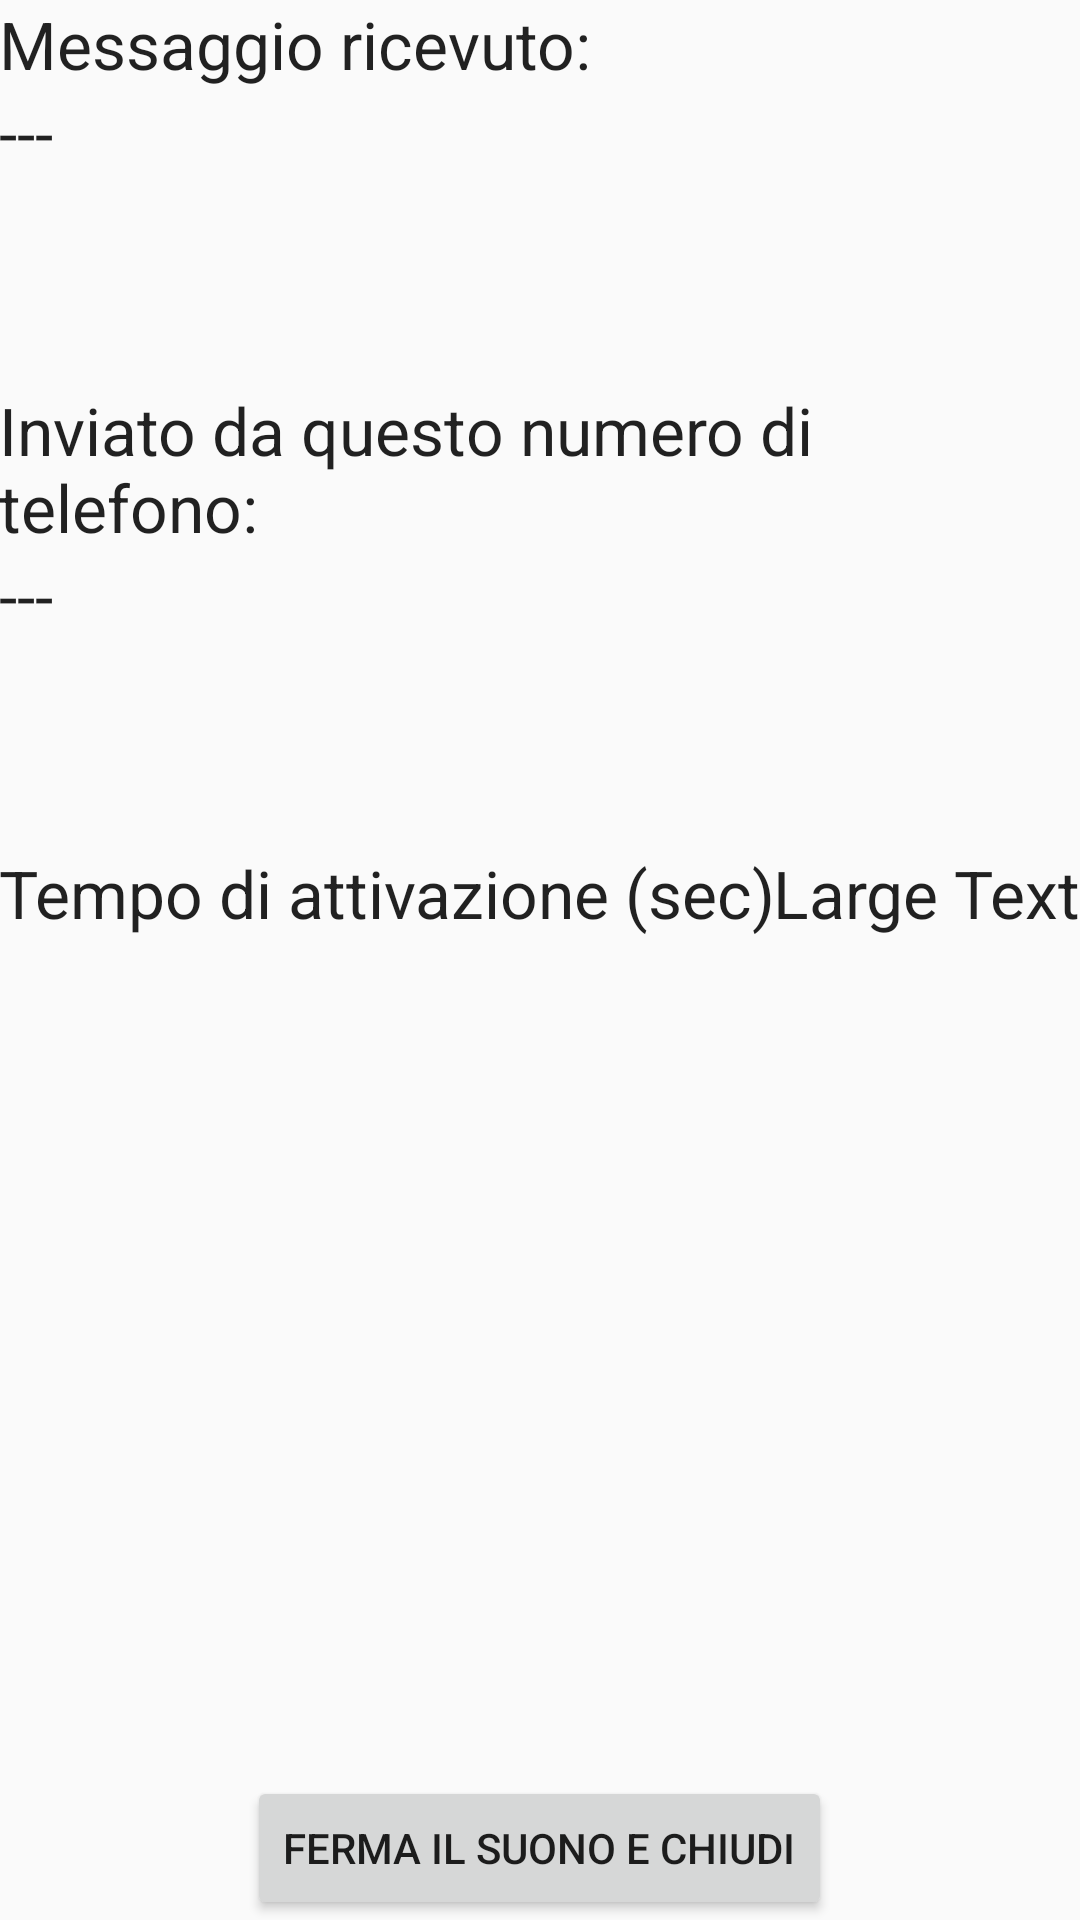

This screen was rendered from an Android layout file. Write that file and the resources it references.
<!-- AndroidManifest.xml: application theme AppTheme -->
<!-- res/layout/activity_wake_up.xml -->
<?xml version="1.0" encoding="utf-8"?>
<RelativeLayout xmlns:android="http://schemas.android.com/apk/res/android"
    xmlns:tools="http://schemas.android.com/tools"
    android:layout_width="match_parent"
    android:layout_height="match_parent"
    android:paddingBottom="@dimen/activity_vertical_margin"
    android:paddingLeft="@dimen/activity_horizontal_margin"
    android:paddingRight="@dimen/activity_horizontal_margin"
    android:paddingTop="@dimen/activity_vertical_margin"
    tools:context="com.example.utente.smswakeup.WakeUpActivity">

    <Button
        android:layout_width="wrap_content"
        android:layout_height="wrap_content"
        android:text="@string/btnStopSoundLabel"
        android:id="@+id/btnStopSoundExit"
        android:onClick="stopSound"
        android:layout_alignParentBottom="true"
        android:layout_centerHorizontal="true" />

    <TextView
        android:layout_width="wrap_content"
        android:layout_height="wrap_content"
        android:textAppearance="?android:attr/textAppearanceLarge"
        android:text="---"
        android:id="@+id/txtMsgBody"
        android:layout_alignRight="@+id/textView4"
        android:layout_alignEnd="@+id/textView4"
        android:layout_below="@+id/textView5"
        android:layout_alignParentLeft="true"
        android:layout_alignParentStart="true" />

    <TextView
        android:layout_width="wrap_content"
        android:layout_height="wrap_content"
        android:textAppearance="?android:attr/textAppearanceLarge"
        android:text="---"
        android:id="@+id/txtSendingNumber"
        android:layout_below="@+id/textView4"
        android:layout_alignParentLeft="true"
        android:layout_alignParentStart="true" />

    <TextView
        android:layout_width="wrap_content"
        android:layout_height="wrap_content"
        android:textAppearance="?android:attr/textAppearanceLarge"
        android:text="@string/callNumber"
        android:id="@+id/textView4"
        android:layout_below="@+id/space3"
        android:layout_alignParentRight="true"
        android:layout_alignParentEnd="true" />

    <TextView
        android:layout_width="wrap_content"
        android:layout_height="wrap_content"
        android:textAppearance="?android:attr/textAppearanceLarge"
        android:text="@string/msgBodylabek"
        android:id="@+id/textView5"
        android:layout_alignParentTop="true"
        android:layout_alignParentLeft="true"
        android:layout_alignParentStart="true" />

    <TextView
        android:layout_width="wrap_content"
        android:layout_height="wrap_content"
        android:textAppearance="?android:attr/textAppearanceLarge"
        android:text="@string/txtRitardo"
        android:id="@+id/textView7"
        android:layout_below="@+id/space2"
        android:layout_alignParentLeft="true"
        android:layout_alignParentStart="true" />

    <TextView
        android:layout_width="wrap_content"
        android:layout_height="wrap_content"
        android:textAppearance="?android:attr/textAppearanceLarge"
        android:text="Large Text"
        android:id="@+id/textView8"
        android:layout_alignTop="@+id/textView7"
        android:layout_alignRight="@+id/txtMsgBody"
        android:layout_alignEnd="@+id/txtMsgBody" />

    <Space
        android:layout_width="20px"
        android:layout_height="70dp"
        android:layout_below="@+id/txtMsgBody"
        android:layout_centerHorizontal="true"
        android:id="@+id/space3" />

    <Space
        android:layout_width="20px"
        android:layout_height="70dp"
        android:layout_below="@+id/txtSendingNumber"
        android:layout_centerHorizontal="true"
        android:id="@+id/space2" />
</RelativeLayout>
<!-- resources referenced by this layout -->
<resources>
  <string name="btnStopSoundLabel">Ferma il suono e chiudi</string>
  <string name="callNumber">Inviato da questo numero di telefono:</string>
  <string name="msgBodylabek">Messaggio ricevuto:</string>
  <string name="txtRitardo">Tempo di attivazione (sec)</string>
  <style name="AppTheme" parent="Theme.AppCompat.Light.DarkActionBar">
          
          <item name="colorPrimary">@color/colorPrimary</item>
          <item name="colorPrimaryDark">@color/colorPrimaryDark</item>
          <item name="colorAccent">@color/colorAccent</item>
      </style>
  <!-- not gathered from this repository: default colours our renderer supplied (Android Studio template values) -->
  <color name="colorPrimary">#FF6200EE</color>
  <color name="colorPrimaryDark">#FF3700B3</color>
  <color name="colorAccent">#FF03DAC5</color>
</resources>
